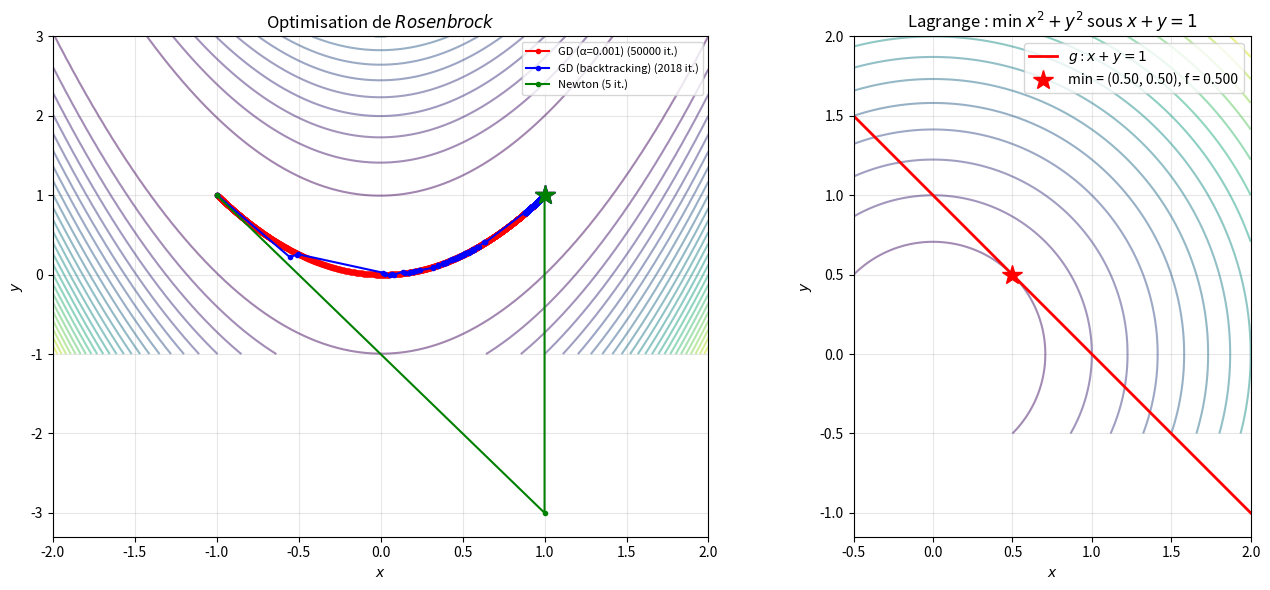

Here is the Python script that generated this plot:
"""
multivariable_optimization.py
=============================

Optimisation en plusieurs variables.

Couvre :
    - Gradient descent en nD
    - Méthode de Newton multivariable
    - Multiplicateurs de Lagrange (contraintes)
    - Conditions nécessaires et suffisantes (Hessienne)
    - Visualisation des trajectoires d'optimisation

Auteur : Emmanuel Nanan — TH Nürnberg, AMP
"""

from __future__ import annotations

from dataclasses import dataclass, field
from typing import Callable

import numpy as np
import matplotlib.pyplot as plt


def gradient_num(f: Callable, x: np.ndarray, h: float = 1e-7) -> np.ndarray:
    x = np.asarray(x, dtype=float)
    g = np.zeros_like(x)
    for i in range(len(x)):
        e = np.zeros_like(x); e[i] = h
        g[i] = (f(x + e) - f(x - e)) / (2 * h)
    return g


def hessienne_num(f: Callable, x: np.ndarray, h: float = 1e-4) -> np.ndarray:
    x = np.asarray(x, dtype=float)
    n = len(x)
    H = np.zeros((n, n))
    for i in range(n):
        for j in range(n):
            ei, ej = np.zeros(n), np.zeros(n)
            ei[i] = h; ej[j] = h
            H[i,j] = (f(x+ei+ej) - f(x+ei-ej) - f(x-ei+ej) + f(x-ei-ej)) / (4*h*h)
    return H


@dataclass
class OptResult:
    x: np.ndarray
    fx: float
    iterations: int
    methode: str
    trajectoire: list[np.ndarray] = field(default_factory=list)


# ======================================================================
#  1. Gradient Descent
# ======================================================================

def gradient_descent(
    f: Callable, x0: np.ndarray, alpha: float = 0.01,
    tol: float = 1e-10, n_max: int = 10000,
) -> OptResult:
    """x⁺ = x - α∇f(x). Convergence linéaire."""
    x = np.asarray(x0, dtype=float)
    traj = [x.copy()]
    for k in range(1, n_max + 1):
        g = gradient_num(f, x)
        x = x - alpha * g
        traj.append(x.copy())
        if np.linalg.norm(g) < tol:
            break
    return OptResult(x, f(x), k, f"GD (α={alpha})", traj)


def gradient_descent_backtracking(
    f: Callable, x0: np.ndarray, tol: float = 1e-10, n_max: int = 5000,
) -> OptResult:
    """GD avec line search (Armijo backtracking)."""
    x = np.asarray(x0, dtype=float)
    traj = [x.copy()]
    for k in range(1, n_max + 1):
        g = gradient_num(f, x)
        if np.linalg.norm(g) < tol:
            break
        # Backtracking
        alpha = 1.0
        while f(x - alpha * g) > f(x) - 0.5 * alpha * np.dot(g, g):
            alpha *= 0.5
            if alpha < 1e-15:
                break
        x = x - alpha * g
        traj.append(x.copy())
    return OptResult(x, f(x), k, "GD (backtracking)", traj)


# ======================================================================
#  2. Newton multivariable
# ======================================================================

def newton_multivariable(
    f: Callable, x0: np.ndarray, tol: float = 1e-12, n_max: int = 100,
) -> OptResult:
    """x⁺ = x - H⁻¹ ∇f. Convergence quadratique près du minimum."""
    x = np.asarray(x0, dtype=float)
    traj = [x.copy()]
    for k in range(1, n_max + 1):
        g = gradient_num(f, x)
        H = hessienne_num(f, x)
        if np.linalg.norm(g) < tol:
            break
        try:
            dx = np.linalg.solve(H, -g)
        except np.linalg.LinAlgError:
            break
        x = x + dx
        traj.append(x.copy())
    return OptResult(x, f(x), k, "Newton", traj)


# ======================================================================
#  3. Lagrange
# ======================================================================

def lagrange_2d(
    f: Callable, g: Callable, x0: np.ndarray, lam0: float = 0,
    tol: float = 1e-10, n_max: int = 200,
) -> dict:
    """
    min f(x,y) sous g(x,y) = 0.
    Résout ∇f = λ∇g, g = 0 par Newton sur le système augmenté.
    """
    def F(z):
        x, y, lam = z
        gf = gradient_num(lambda v: f(v), np.array([x, y]))
        gg = gradient_num(lambda v: g(v), np.array([x, y]))
        return np.array([gf[0] - lam*gg[0], gf[1] - lam*gg[1], g(np.array([x, y]))])

    z = np.array([x0[0], x0[1], lam0], dtype=float)
    for k in range(n_max):
        Fz = F(z)
        if np.linalg.norm(Fz) < tol:
            break
        J = np.zeros((3, 3))
        for j in range(3):
            e = np.zeros(3); e[j] = 1e-6
            J[:, j] = (F(z + e) - F(z - e)) / 2e-6
        try:
            dz = np.linalg.solve(J, -Fz)
        except np.linalg.LinAlgError:
            break
        z = z + dz

    return {
        "x": z[:2], "lambda": z[2],
        "f(x)": f(z[:2]), "g(x)": g(z[:2]),
        "iterations": k,
    }


# ======================================================================
#  4. Tracés
# ======================================================================

def tracer_trajectoire_2d(
    f: Callable, results: list[OptResult],
    x_range: tuple, y_range: tuple, nom: str = "f",
    ax: plt.Axes | None = None,
) -> plt.Axes:
    if ax is None:
        _, ax = plt.subplots(figsize=(8, 7))

    x = np.linspace(*x_range, 100)
    y = np.linspace(*y_range, 100)
    X, Y = np.meshgrid(x, y)
    Z = np.vectorize(lambda xi, yi: f(np.array([xi, yi])))(X, Y)

    ax.contour(X, Y, Z, levels=30, cmap="viridis", alpha=0.5)

    colors = ["red", "blue", "green", "orange"]
    for r, c in zip(results, colors):
        traj = np.array(r.trajectoire)
        ax.plot(traj[:, 0], traj[:, 1], "o-", color=c, markersize=3,
                linewidth=1.5, label=f"{r.methode} ({r.iterations} it.)")
        ax.plot(traj[-1, 0], traj[-1, 1], "*", color=c, markersize=15)

    ax.set_xlabel("$x$"); ax.set_ylabel("$y$")
    ax.set_title(f"Optimisation de ${nom}$")
    ax.legend(fontsize=8); ax.grid(True, alpha=0.3)
    return ax


def tracer_lagrange(ax: plt.Axes | None = None) -> plt.Axes:
    if ax is None:
        _, ax = plt.subplots(figsize=(8, 7))

    f = lambda v: v[0]**2 + v[1]**2
    g = lambda v: v[0] + v[1] - 1

    x = np.linspace(-0.5, 2, 100)
    y = np.linspace(-0.5, 2, 100)
    X, Y = np.meshgrid(x, y)
    Z = X**2 + Y**2

    ax.contour(X, Y, Z, levels=15, cmap="viridis", alpha=0.5)
    ax.plot(x, 1 - x, "r-", linewidth=2, label="$g : x + y = 1$")

    r = lagrange_2d(f, g, np.array([1.0, 0.0]))
    ax.plot(r["x"][0], r["x"][1], "r*", markersize=15,
            label=f"min = ({r['x'][0]:.2f}, {r['x'][1]:.2f}), f = {r['f(x)']:.3f}")

    ax.set_xlabel("$x$"); ax.set_ylabel("$y$")
    ax.set_title("Lagrange : min $x^2+y^2$ sous $x+y=1$")
    ax.legend(); ax.set_aspect("equal"); ax.grid(True, alpha=0.3)
    return ax


if __name__ == "__main__":
    # Rosenbrock : f(x,y) = (1-x)² + 100(y-x²)²
    rosenbrock = lambda v: (1-v[0])**2 + 100*(v[1]-v[0]**2)**2
    x0 = np.array([-1.0, 1.0])

    print("=== Rosenbrock : min en (1, 1) ===\n")
    r_gd = gradient_descent(rosenbrock, x0, alpha=0.001, n_max=50000)
    r_bt = gradient_descent_backtracking(rosenbrock, x0)
    r_nw = newton_multivariable(rosenbrock, x0)

    for r in [r_gd, r_bt, r_nw]:
        print(f"  {r.methode:25s} : x* = {np.round(r.x, 6)}, f = {r.fx:.2e}, {r.iterations} it.")

    print(f"\n=== Quadratique : f = x² + 4y² ===\n")
    quad = lambda v: v[0]**2 + 4*v[1]**2
    r = newton_multivariable(quad, np.array([3.0, 2.0]))
    print(f"  Newton : x* = {np.round(r.x, 8)}, {r.iterations} itérations")

    print(f"\n=== Lagrange : min x²+y² sous x+y=1 ===\n")
    f = lambda v: v[0]**2 + v[1]**2
    g = lambda v: v[0] + v[1] - 1
    r = lagrange_2d(f, g, np.array([1.0, 0.0]))
    print(f"  x* = {np.round(r['x'], 6)}, λ = {r['lambda']:.4f}")
    print(f"  f(x*) = {r['f(x)']:.6f} (exact: 0.5)")
    print(f"  g(x*) = {r['g(x)']:.2e} ≈ 0 ✓")

    fig, axes = plt.subplots(1, 2, figsize=(14, 6))
    tracer_trajectoire_2d(rosenbrock, [r_gd, r_bt, r_nw], (-2, 2), (-1, 3), "Rosenbrock", axes[0])
    tracer_lagrange(ax=axes[1])
    plt.tight_layout()
    plt.savefig("multivariable_optimization_demo.png", dpi=120)
    print("\nFigure sauvegardée.")
